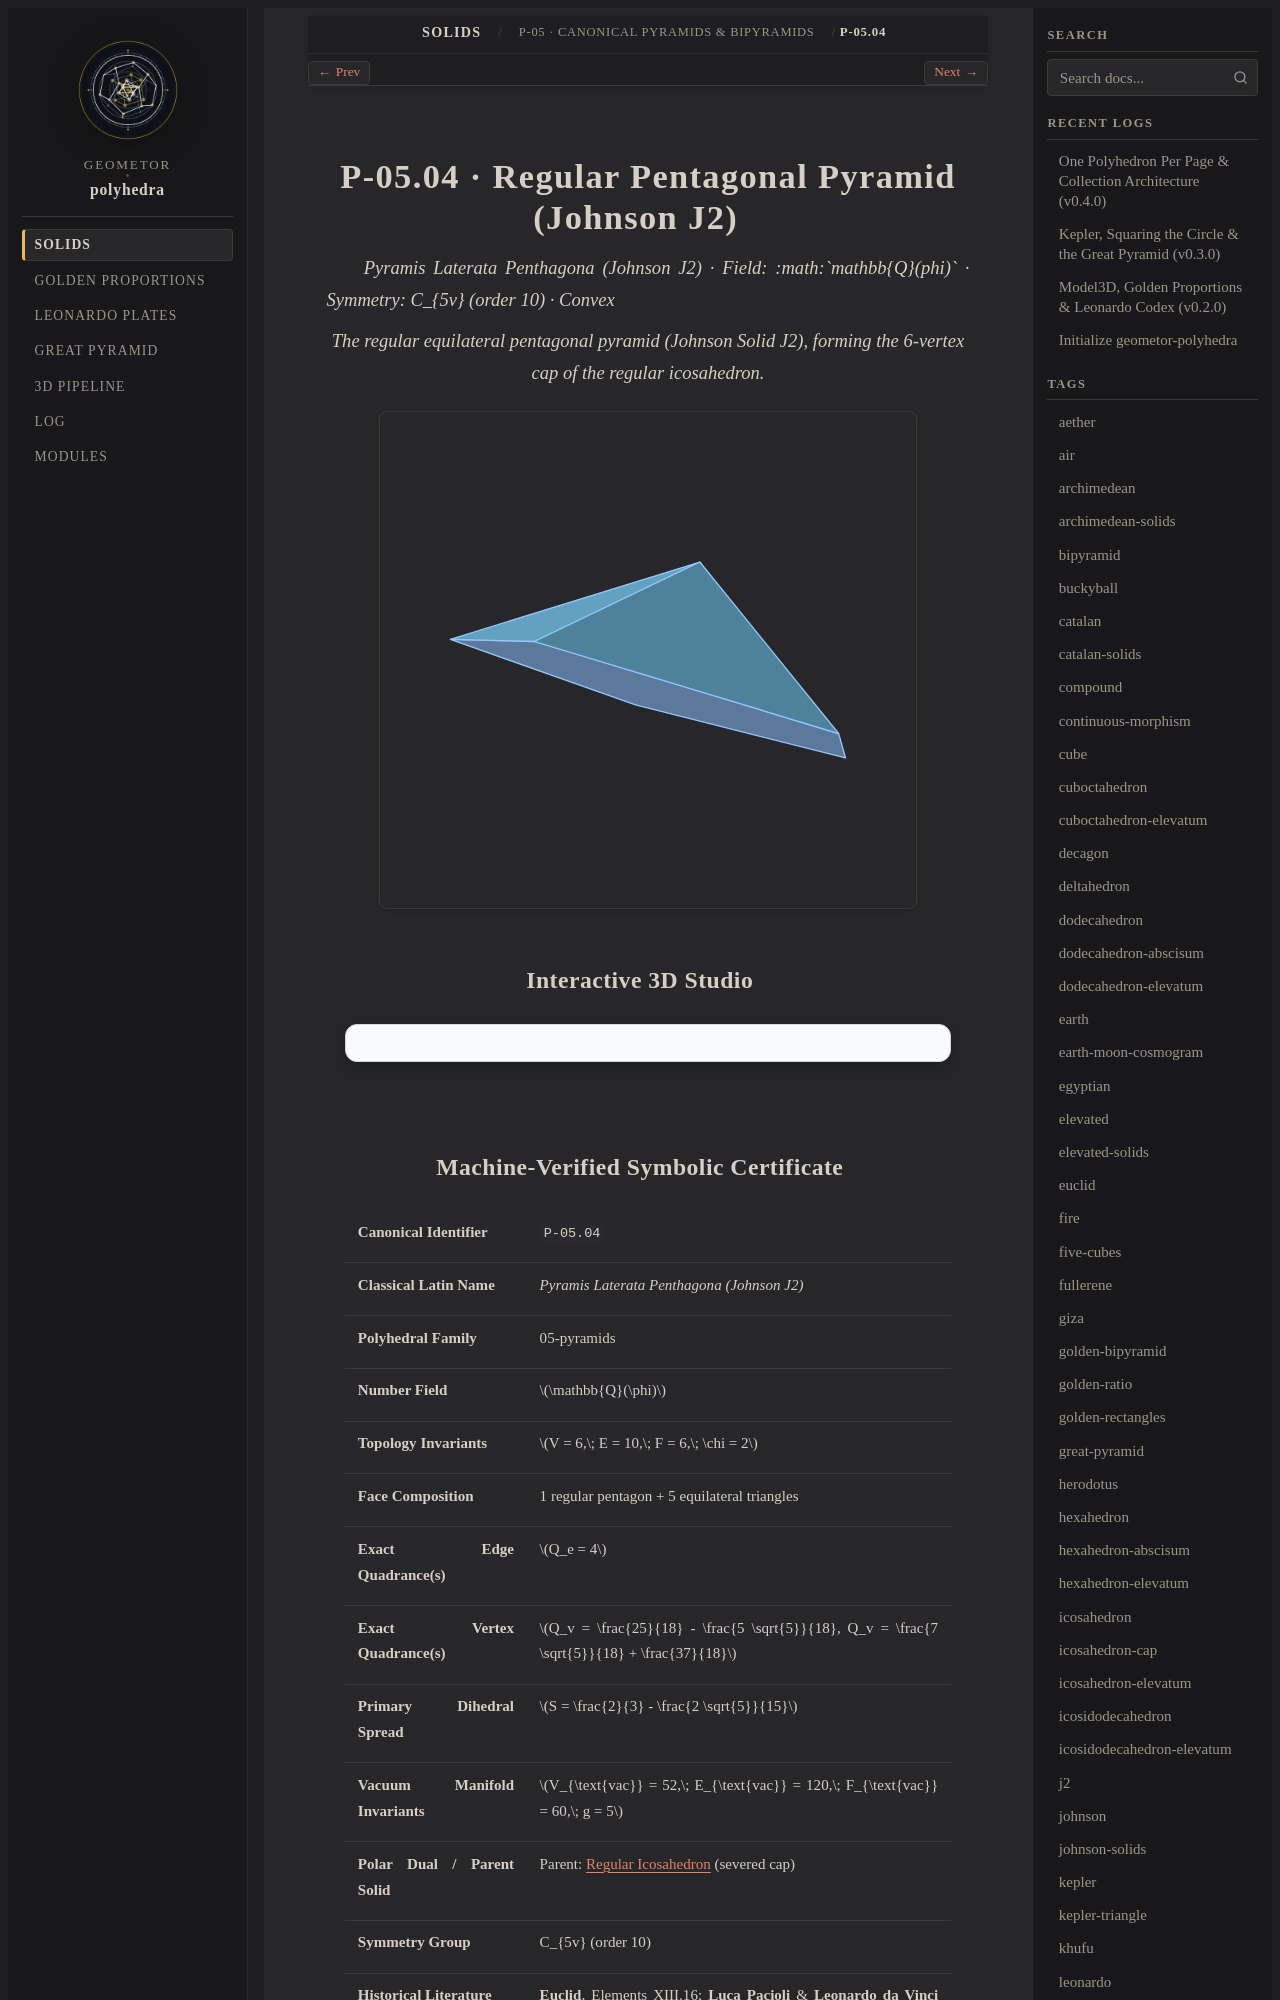

repository: geometor/polyhedra · page: solids/05-pyramids/pentagonal-pyramid/index.html · generator: sphinx

:layout: book
:type: solid
:order: 4
:canonical_id: P-05.04
:title: P-05.04 · Regular Pentagonal Pyramid (Johnson J2)
:featured_image: solids/05-pyramids/pentagonal-pyramid/pentagonal-pyramid.svg
:featured_image_alt: Regular Pentagonal Pyramid (Johnson J2)
:categories: 05-pyramids
:tags: pyramid, johnson, j2, icosahedron-cap, phi, golden-ratio, euclid, pacioli
:excerpt: The regular equilateral pentagonal pyramid (Johnson Solid J2), forming the 6-vertex cap of the regular icosahedron.

=================================================
P-05.04 · Regular Pentagonal Pyramid (Johnson J2)
=================================================

*Pyramis Laterata Penthagona (Johnson J2) · Field: :math:`\mathbb{Q}(\phi)` · Symmetry: C_{5v} (order 10) · Convex*

.. enunciation::

   The regular equilateral pentagonal pyramid (Johnson Solid J2), forming the 6-vertex cap of the regular icosahedron.

.. picture:: pentagonal-pyramid.svg
   :alt: Regular Pentagonal Pyramid (Johnson J2)

Interactive 3D Studio
---------------------

.. raw:: html

   <div class="polyhedra-3d-mount" data-solid="pentagonal-pyramid"></div>
